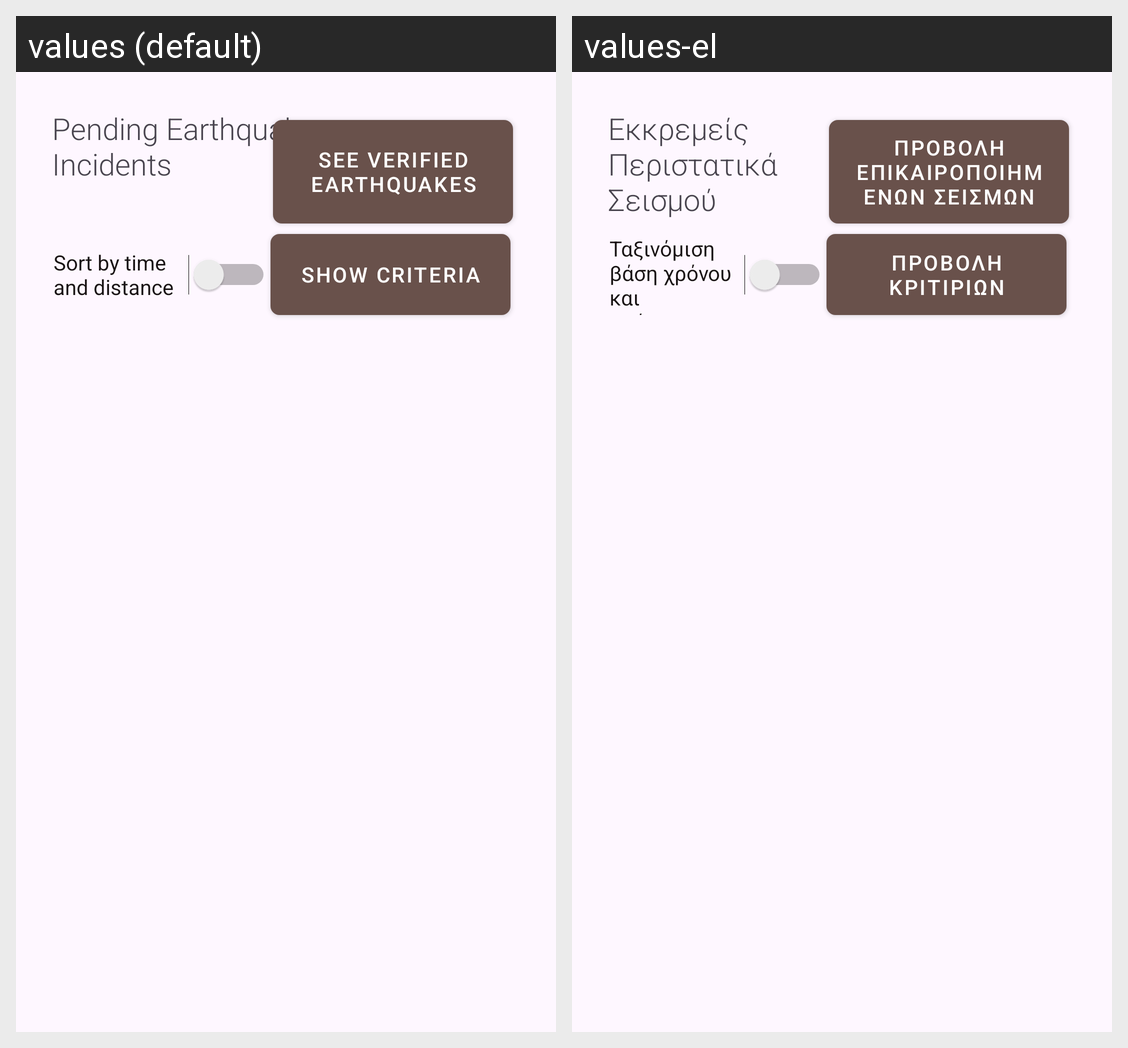

For this localized Android screen grid, give each drawn string resource with its value in every locale shown.
Android screen res/layout/activity_employee_earthquake_incidents.xml rendered under 2 locales, left to right: values (default), values-el. Device: Nexus 5 (rendered at 1080×1920; each locale shown at half size, 540×960, under a caption strip naming it); theme Theme.SmartAlert.
Strings drawn on this screen, with the default value and each locale's value (text and hints the layout hard-codes, and strings that could not be matched under every locale, appear in the picture but are not listed):

sort_by_time_nand_distance_e
  values: Sort by time
      and distance
  values-el: Ταξινόμιση βάση χρόνου
      και απόστασης

earthquake_nincidents
  values: Pending Earthquake
      Incidents
  values-el: Εκκρεμείς Περιστατικά Σεισμού

see_verified_earthquakes1
  values: SEE VERIFIED EARTHQUAKES
  values-el: Προβολή επικαιροποιημένων Σεισμών

show_criteria_e
  values: SHOW CRITERIA
  values-el: Προβολη κριτιριων
